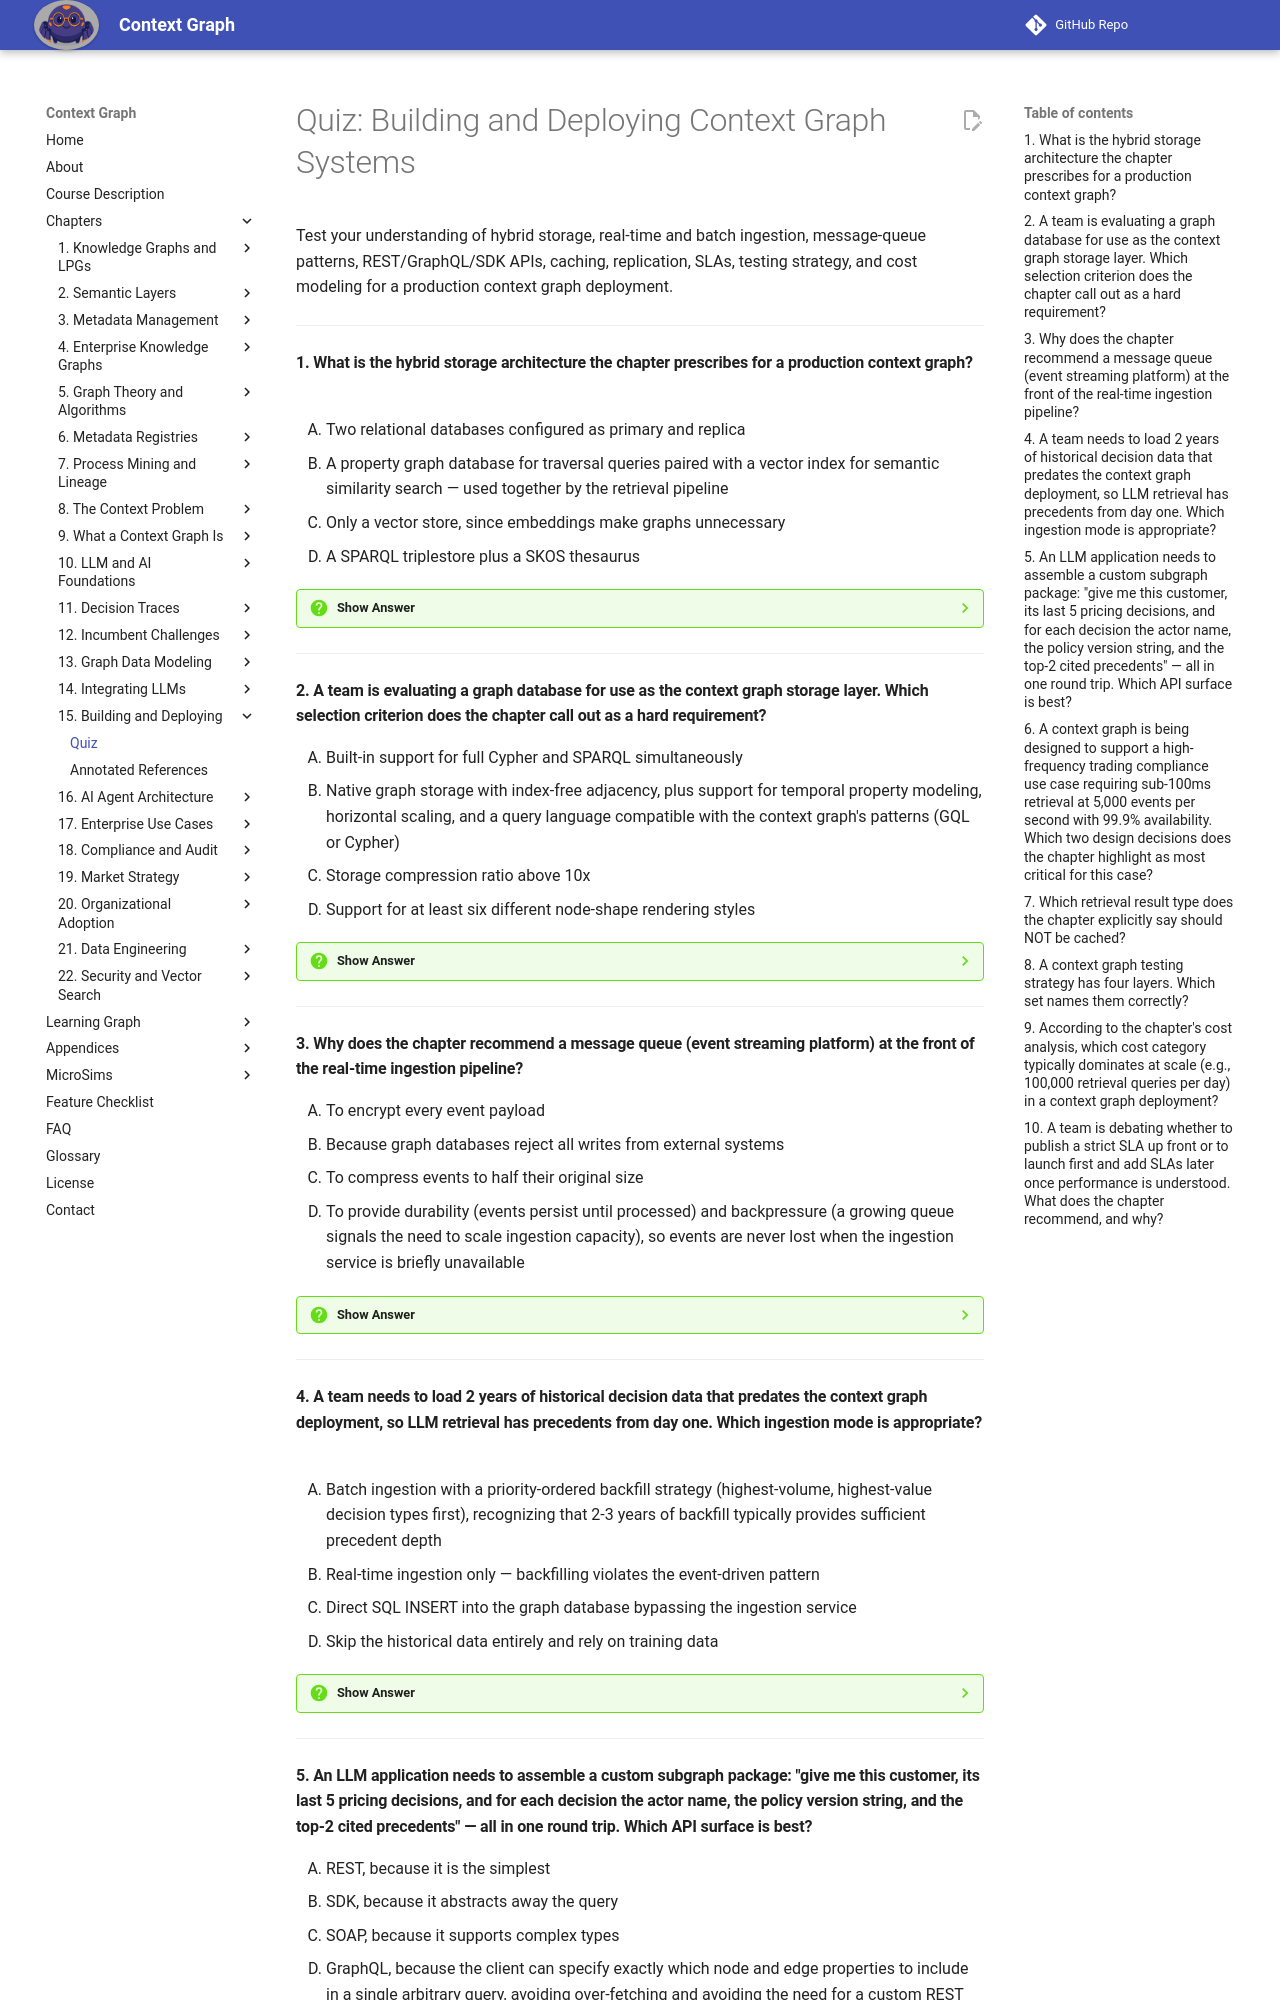

repository: dmccreary/context-graph · page: chapters/15-building-deploying/quiz/index.html · generator: mkdocs

# Quiz: Building and Deploying Context Graph Systems

Test your understanding of hybrid storage, real-time and batch ingestion, message-queue patterns, REST/GraphQL/SDK APIs, caching, replication, SLAs, testing strategy, and cost modeling for a production context graph deployment.

---

#### 1. What is the hybrid storage architecture the chapter prescribes for a production context graph?

<div class="upper-alpha" markdown>
1. Two relational databases configured as primary and replica
2. A property graph database for traversal queries paired with a vector index for semantic similarity search — used together by the retrieval pipeline
3. Only a vector store, since embeddings make graphs unnecessary
4. A SPARQL triplestore plus a SKOS thesaurus
</div>

??? question "Show Answer"
    The correct answer is **B**. The chapter is explicit: graph database + vector index together form the hybrid storage architecture, complementary rather than alternatives. The other options misstate the recommended architecture.

    **Concept Tested:** Hybrid Storage Architecture

---

#### 2. A team is evaluating a graph database for use as the context graph storage layer. Which selection criterion does the chapter call out as a hard requirement?

<div class="upper-alpha" markdown>
1. Built-in support for full Cypher and SPARQL simultaneously
2. Native graph storage with index-free adjacency, plus support for temporal property modeling, horizontal scaling, and a query language compatible with the context graph's patterns (GQL or Cypher)
3. Storage compression ratio above 10x
4. Support for at least six different node-shape rendering styles
</div>

??? question "Show Answer"
    The correct answer is **B**. The chapter lists exactly these criteria. The other options describe properties the chapter does not require.

    **Concept Tested:** Property Graph Database Selection

---

#### 3. Why does the chapter recommend a message queue (event streaming platform) at the front of the real-time ingestion pipeline?

<div class="upper-alpha" markdown>
1. To encrypt every event payload
2. Because graph databases reject all writes from external systems
3. To compress events to half their original size
4. To provide durability (events persist until processed) and backpressure (a growing queue signals the need to scale ingestion capacity), so events are never lost when the ingestion service is briefly unavailable
</div>

??? question "Show Answer"
    The correct answer is **D**. The chapter cites durability and backpressure as the two main reasons. The other options misstate the mechanism.

    **Concept Tested:** Message Queue Pattern

---

#### 4. A team needs to load 2 years of historical decision data that predates the context graph deployment, so LLM retrieval has precedents from day one. Which ingestion mode is appropriate?

<div class="upper-alpha" markdown>
1. Batch ingestion with a priority-ordered backfill strategy (highest-volume, highest-value decision types first), recognizing that 2-3 years of backfill typically provides sufficient precedent depth
2. Real-time ingestion only — backfilling violates the event-driven pattern
3. Direct SQL INSERT into the graph database bypassing the ingestion service
4. Skip the historical data entirely and rely on training data
</div>

??? question "Show Answer"
    The correct answer is **A**. The chapter describes batch ingestion with priority-ordered backfill as the right pattern, and notes that 2-3 years of history is typically sufficient. The other options either misuse infrastructure (B, C) or lose value (D).

    **Concept Tested:** Backfill Strategy

---
